3-way image classification set "splits" from GitHub (mtnsosa/calisificador-hortalizas); label vocabulary: brocoli, col, lechuga.

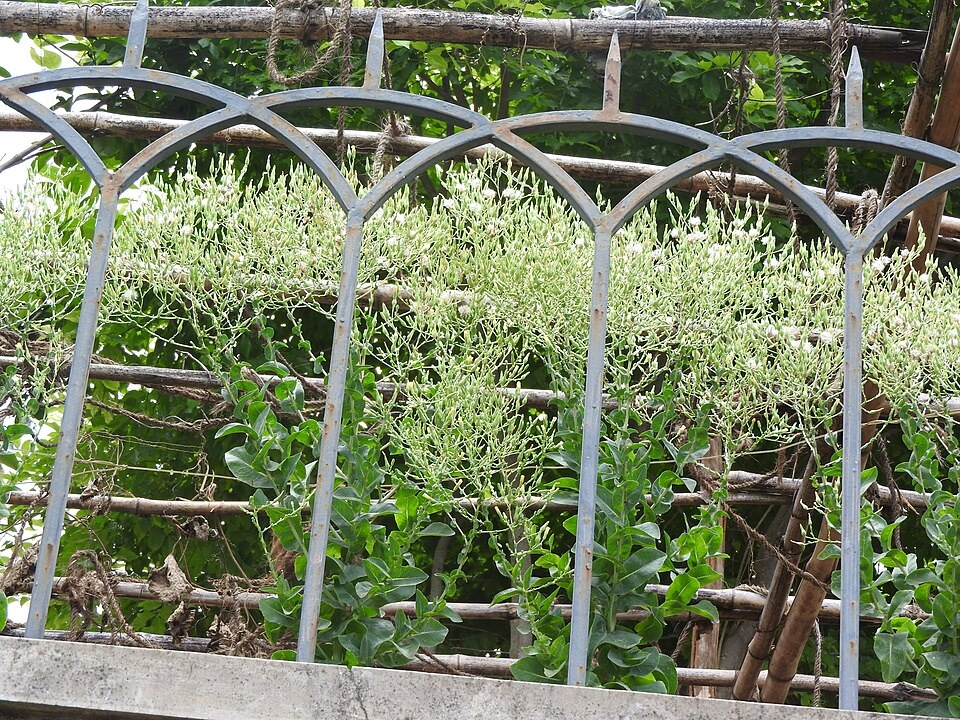
Label: lechuga

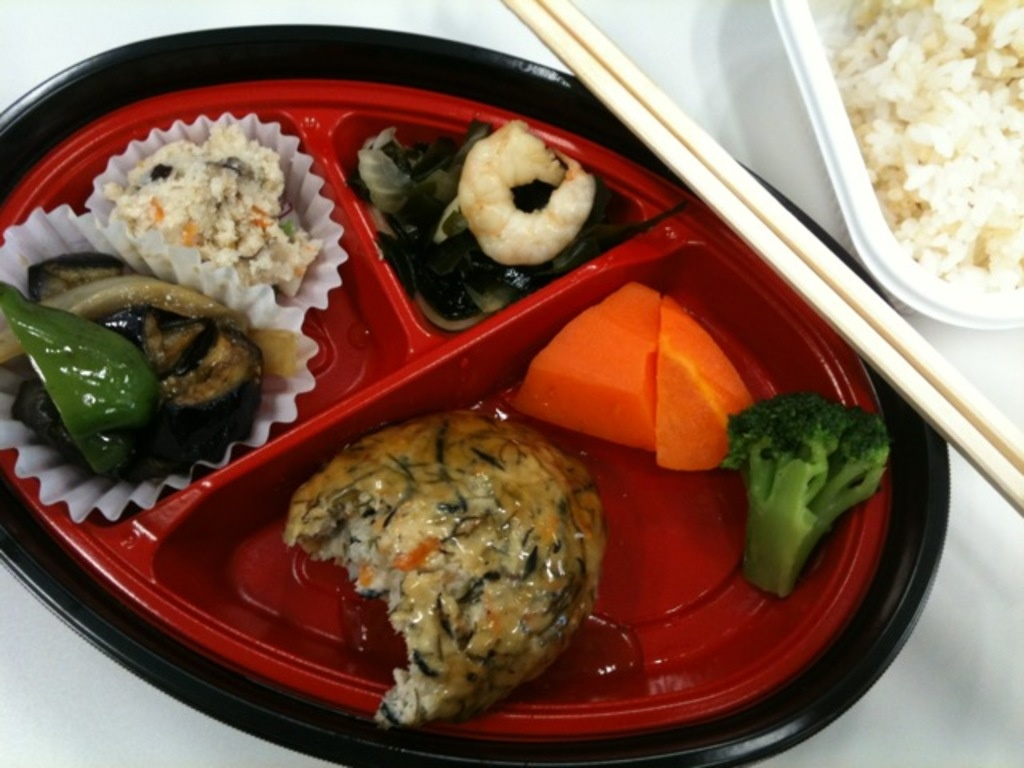
Label: brocoli

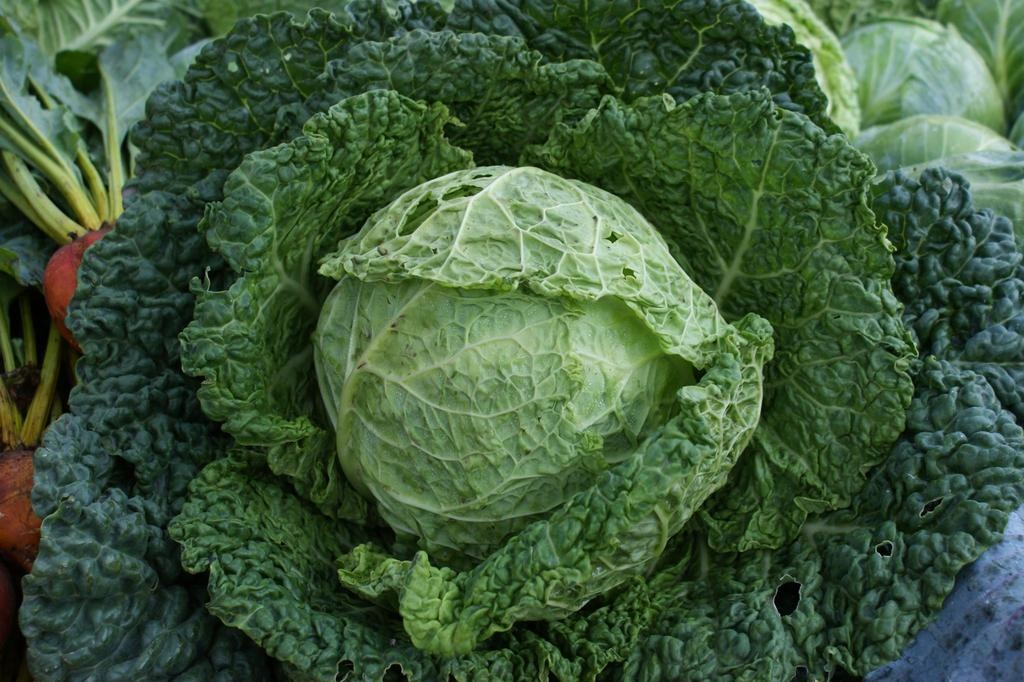
Label: col

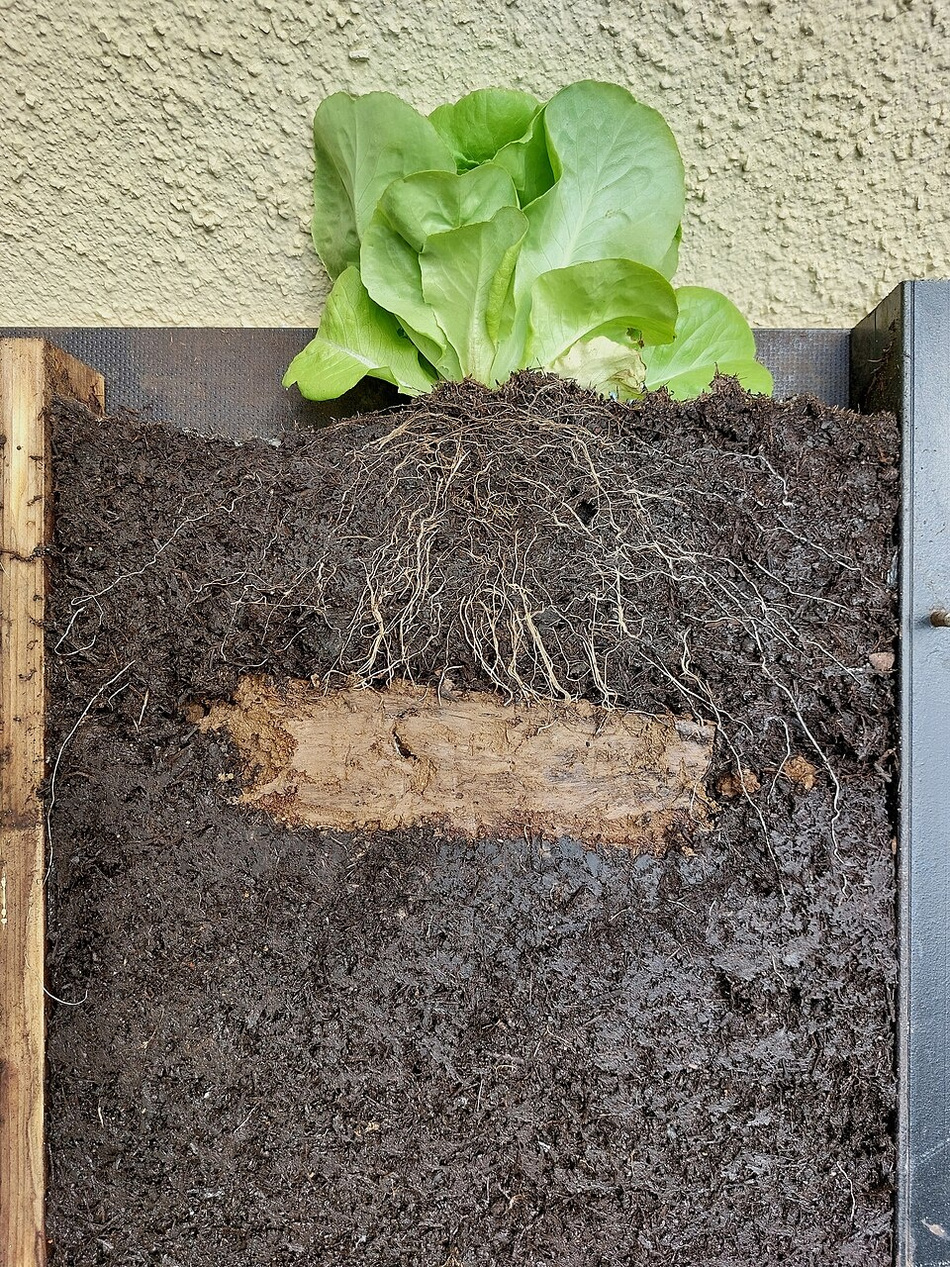
Label: lechuga

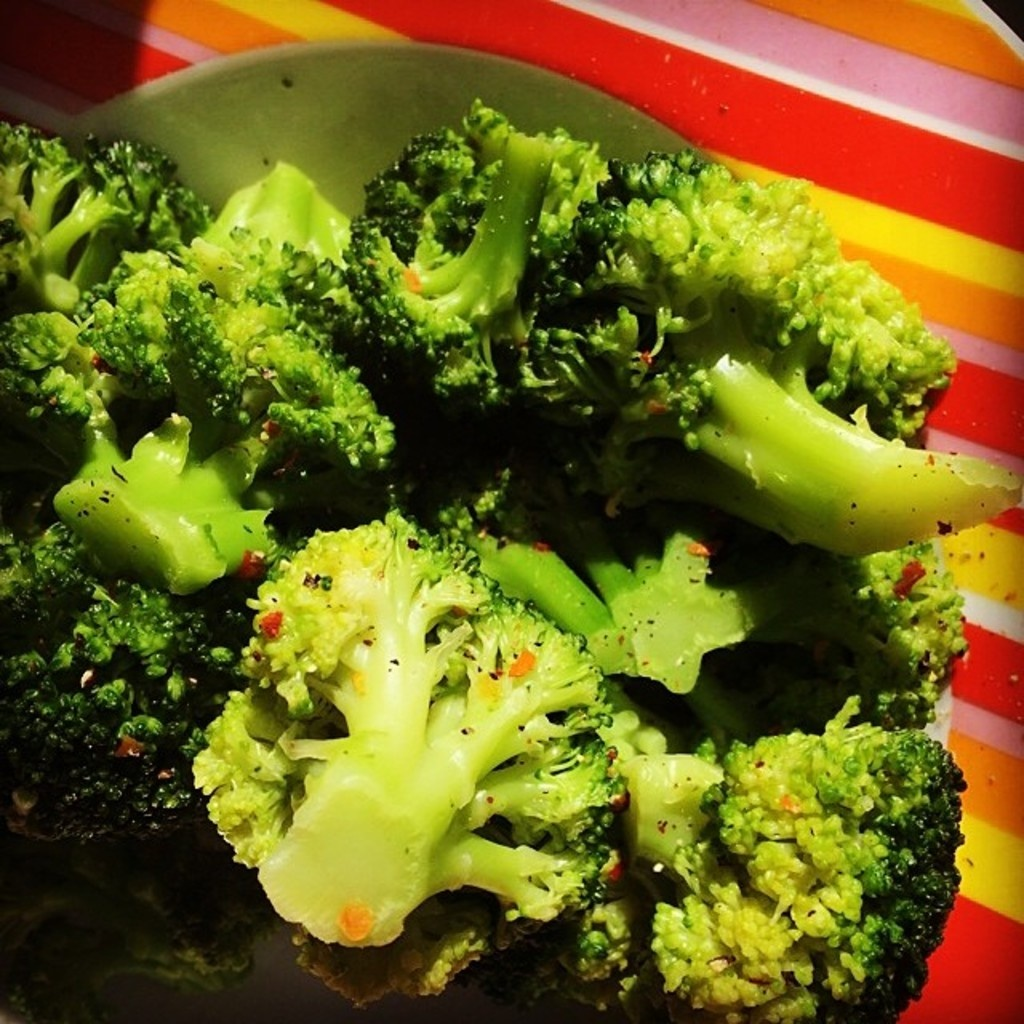
Label: brocoli

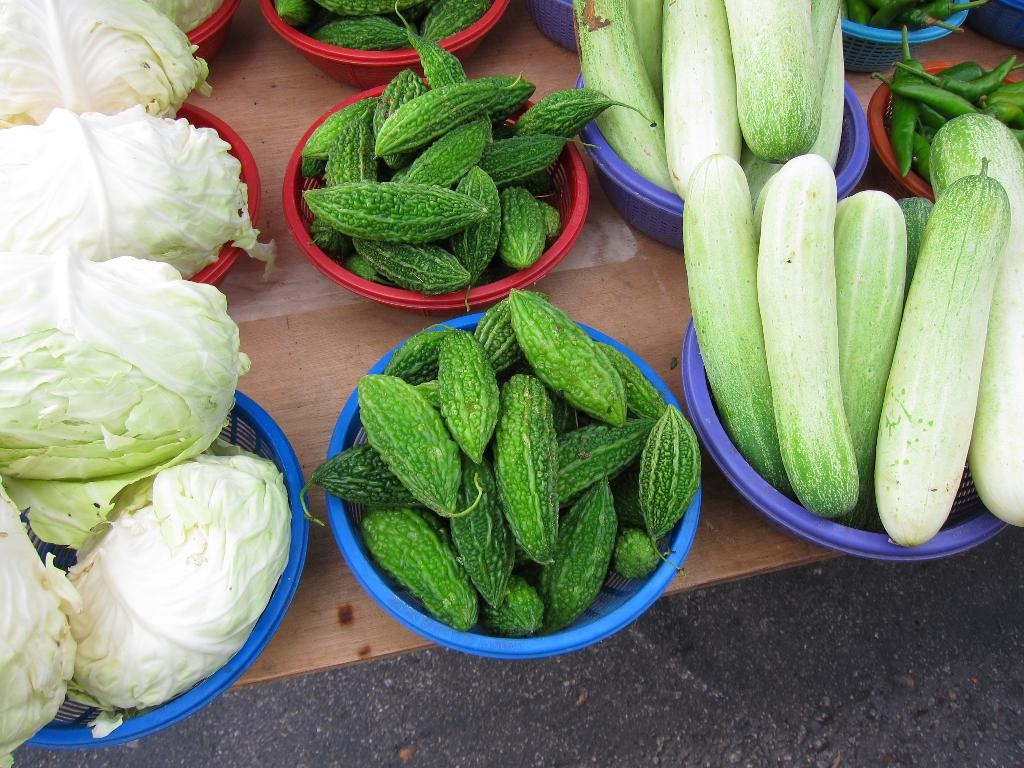
Label: col
